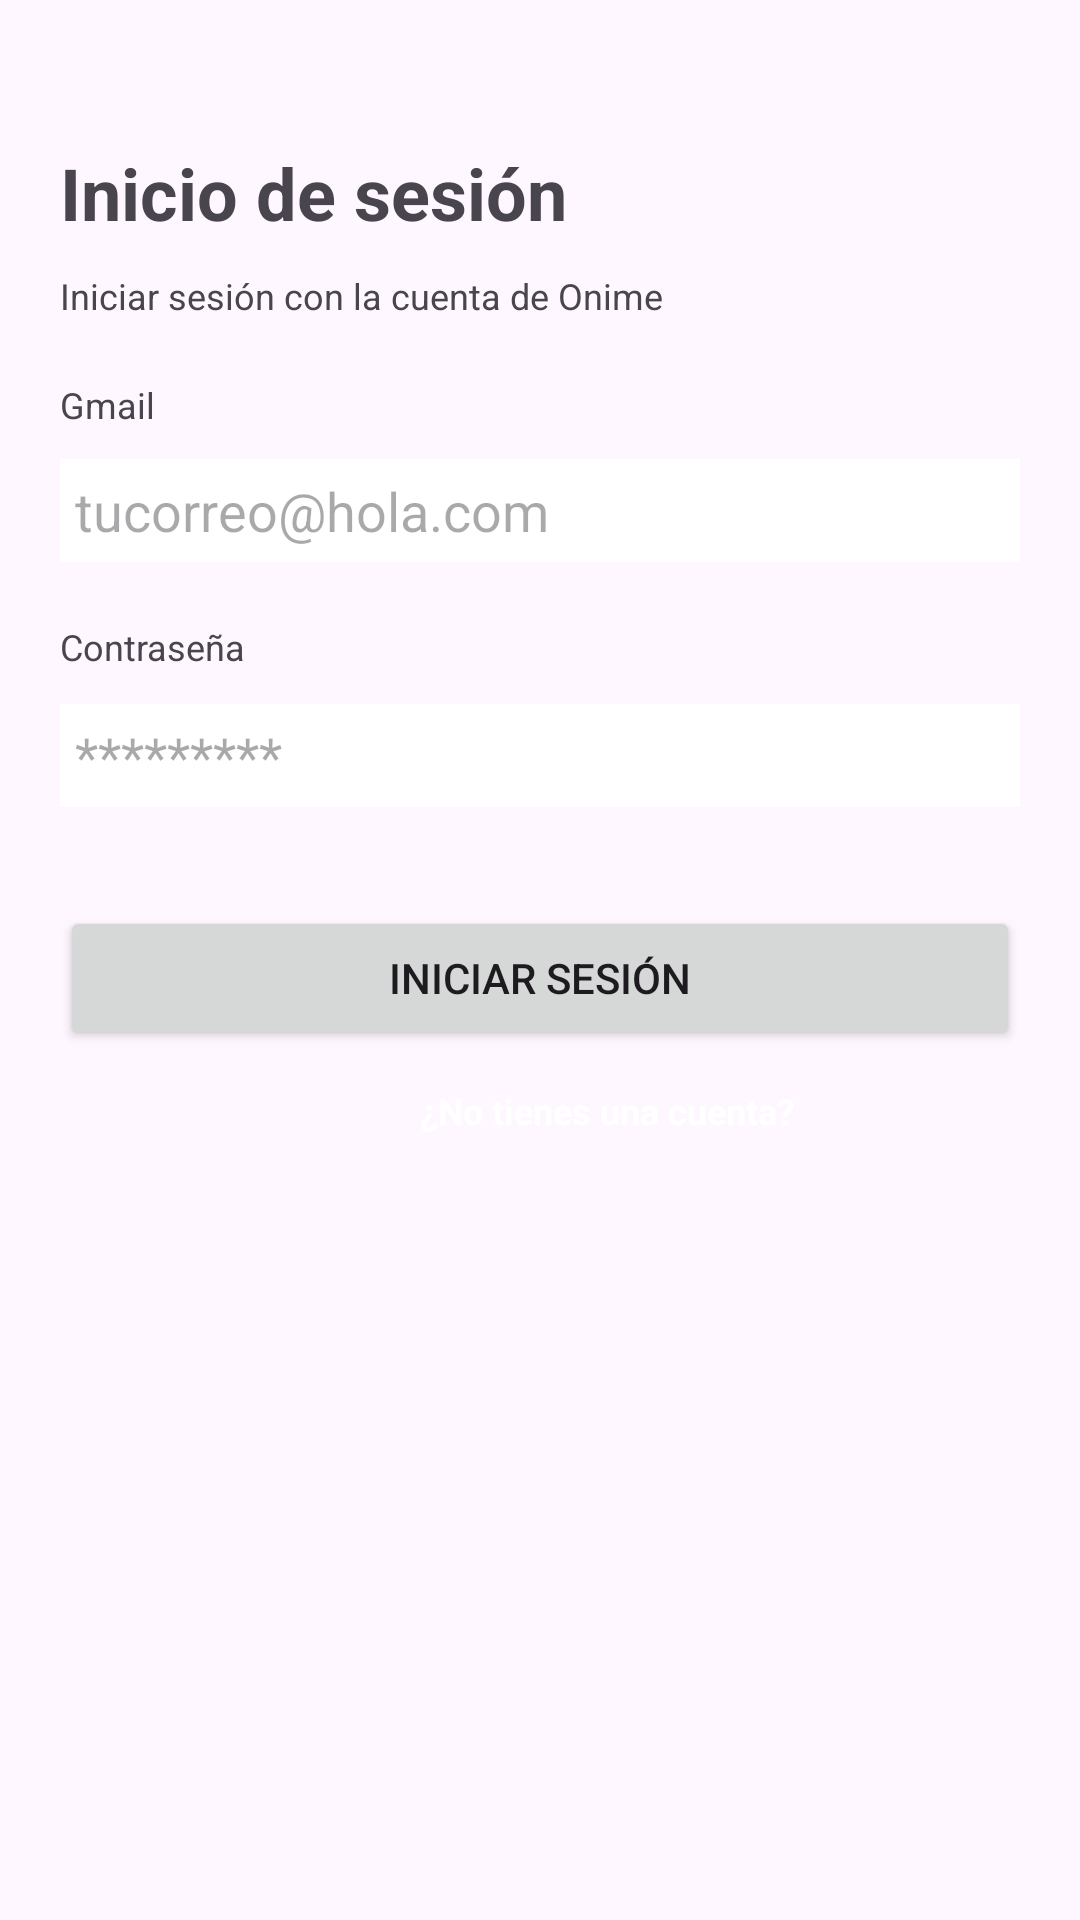

Write the Android layout XML for this screen, with the resource values it uses.
<!-- AndroidManifest.xml: application theme Theme.Onime2 -->
<!-- res/layout/activity_login.xml -->
<?xml version="1.0" encoding="utf-8"?>
<androidx.constraintlayout.widget.ConstraintLayout
    xmlns:android="http://schemas.android.com/apk/res/android"
    xmlns:app="http://schemas.android.com/apk/res-auto"
    android:layout_width="match_parent"
    android:layout_height="match_parent"
    android:background="@drawable/background_gradient">

        <ImageView
            android:id="@+id/imagelogin"
            android:layout_width="wrap_content"
            android:layout_height="wrap_content"
            android:layout_marginBottom="16dp"
            android:src="@drawable/imatgelogin"
            app:layout_constraintBottom_toTopOf="@+id/inicio"
            app:layout_constraintEnd_toEndOf="parent"
            app:layout_constraintStart_toStartOf="parent"
            app:layout_constraintTop_toTopOf="parent" />

        <TextView
            android:id="@+id/inicio"
            android:layout_width="wrap_content"
            android:layout_height="wrap_content"
            android:layout_marginStart="20dp"
            android:layout_marginTop="48dp"
            android:text="Inicio de sesión"
            android:textSize="24sp"
            app:layout_constraintStart_toStartOf="parent"
            app:layout_constraintTop_toBottomOf="@+id/imagelogin"
            android:textStyle="bold"
            />

        <TextView
            android:id="@+id/textinicio"
            android:layout_width="wrap_content"
            android:layout_height="wrap_content"
            android:layout_marginLeft="20dp"
            android:layout_marginTop="10dp"
            android:text="Iniciar sesión con la cuenta de Onime"
            android:textSize="12sp"
            app:layout_constraintTop_toBottomOf="@+id/inicio"
            app:layout_constraintStart_toStartOf="parent" />

        <TextView
            android:id="@+id/txgmail"
            android:layout_width="wrap_content"
            android:layout_height="wrap_content"
            android:layout_marginLeft="20dp"
            android:layout_marginTop="20dp"
            android:text="Gmail"
            android:textSize="12sp"
            app:layout_constraintTop_toBottomOf="@+id/textinicio"
            app:layout_constraintStart_toStartOf="parent" />

        <EditText
            android:id="@+id/editTextUsername"
            android:layout_width="0dp"
            android:layout_height="wrap_content"
            android:layout_marginLeft="20dp"
            android:layout_marginTop="10dp"
            android:layout_marginRight="20dp"
            android:hint="tucorreo@hola.com"
            android:inputType="text"
            android:background="#FFFFFF"
            android:padding="5dp"
            app:layout_constraintTop_toBottomOf="@+id/txgmail"
            app:layout_constraintStart_toStartOf="parent"
            app:layout_constraintEnd_toEndOf="parent"
            />


        <TextView
            android:id="@+id/txpsw"
            android:layout_width="wrap_content"
            android:layout_height="wrap_content"
            android:layout_marginLeft="20dp"
            android:layout_marginTop="20dp"
            android:text="Contraseña"
            android:textSize="12sp"
            app:layout_constraintTop_toBottomOf="@+id/editTextUsername"
            app:layout_constraintStart_toStartOf="parent" />

        <EditText
            android:id="@+id/edtpsw"
            android:layout_width="0dp"
            android:layout_height="wrap_content"
            android:layout_marginLeft="20dp"
            android:layout_marginTop="11dp"
            android:layout_marginRight="20dp"
            android:hint="*********"
            android:inputType="textPassword"
            android:background="#FFFFFF"
            android:padding="5dp"
            app:layout_constraintTop_toBottomOf="@+id/txpsw"
            app:layout_constraintStart_toStartOf="parent"
            app:layout_constraintEnd_toEndOf="parent" />

        <Button
            android:id="@+id/buttonLogin"
            android:layout_width="0dp"
            android:layout_height="wrap_content"
            android:layout_marginTop="33dp"
            android:layout_marginLeft="20dp"
            android:layout_marginRight="20dp"
            android:text="Iniciar Sesión"
            app:layout_constraintTop_toBottomOf="@+id/edtpsw"
            app:layout_constraintStart_toStartOf="parent"
            app:layout_constraintEnd_toEndOf="parent" />

        <TextView
            android:id="@+id/textregistro"
            android:layout_width="wrap_content"
            android:layout_height="wrap_content"
            android:layout_marginStart="140dp"
            android:layout_marginTop="60dp"
            android:text="¿No tienes una cuenta? "
            android:textColor="#FFFFFF"
            android:textSize="12sp"
            android:textStyle="bold"
            app:layout_constraintStart_toStartOf="parent"
            app:layout_constraintTop_toTopOf="@+id/buttonLogin" />


</androidx.constraintlayout.widget.ConstraintLayout>
<!-- resources referenced by this layout -->
<resources>
  <style name="Theme.Onime2" parent="Base.Theme.Onime2" />
  <style name="Base.Theme.Onime2" parent="Theme.Material3.DayNight.NoActionBar">
          
          
      </style>
</resources>
